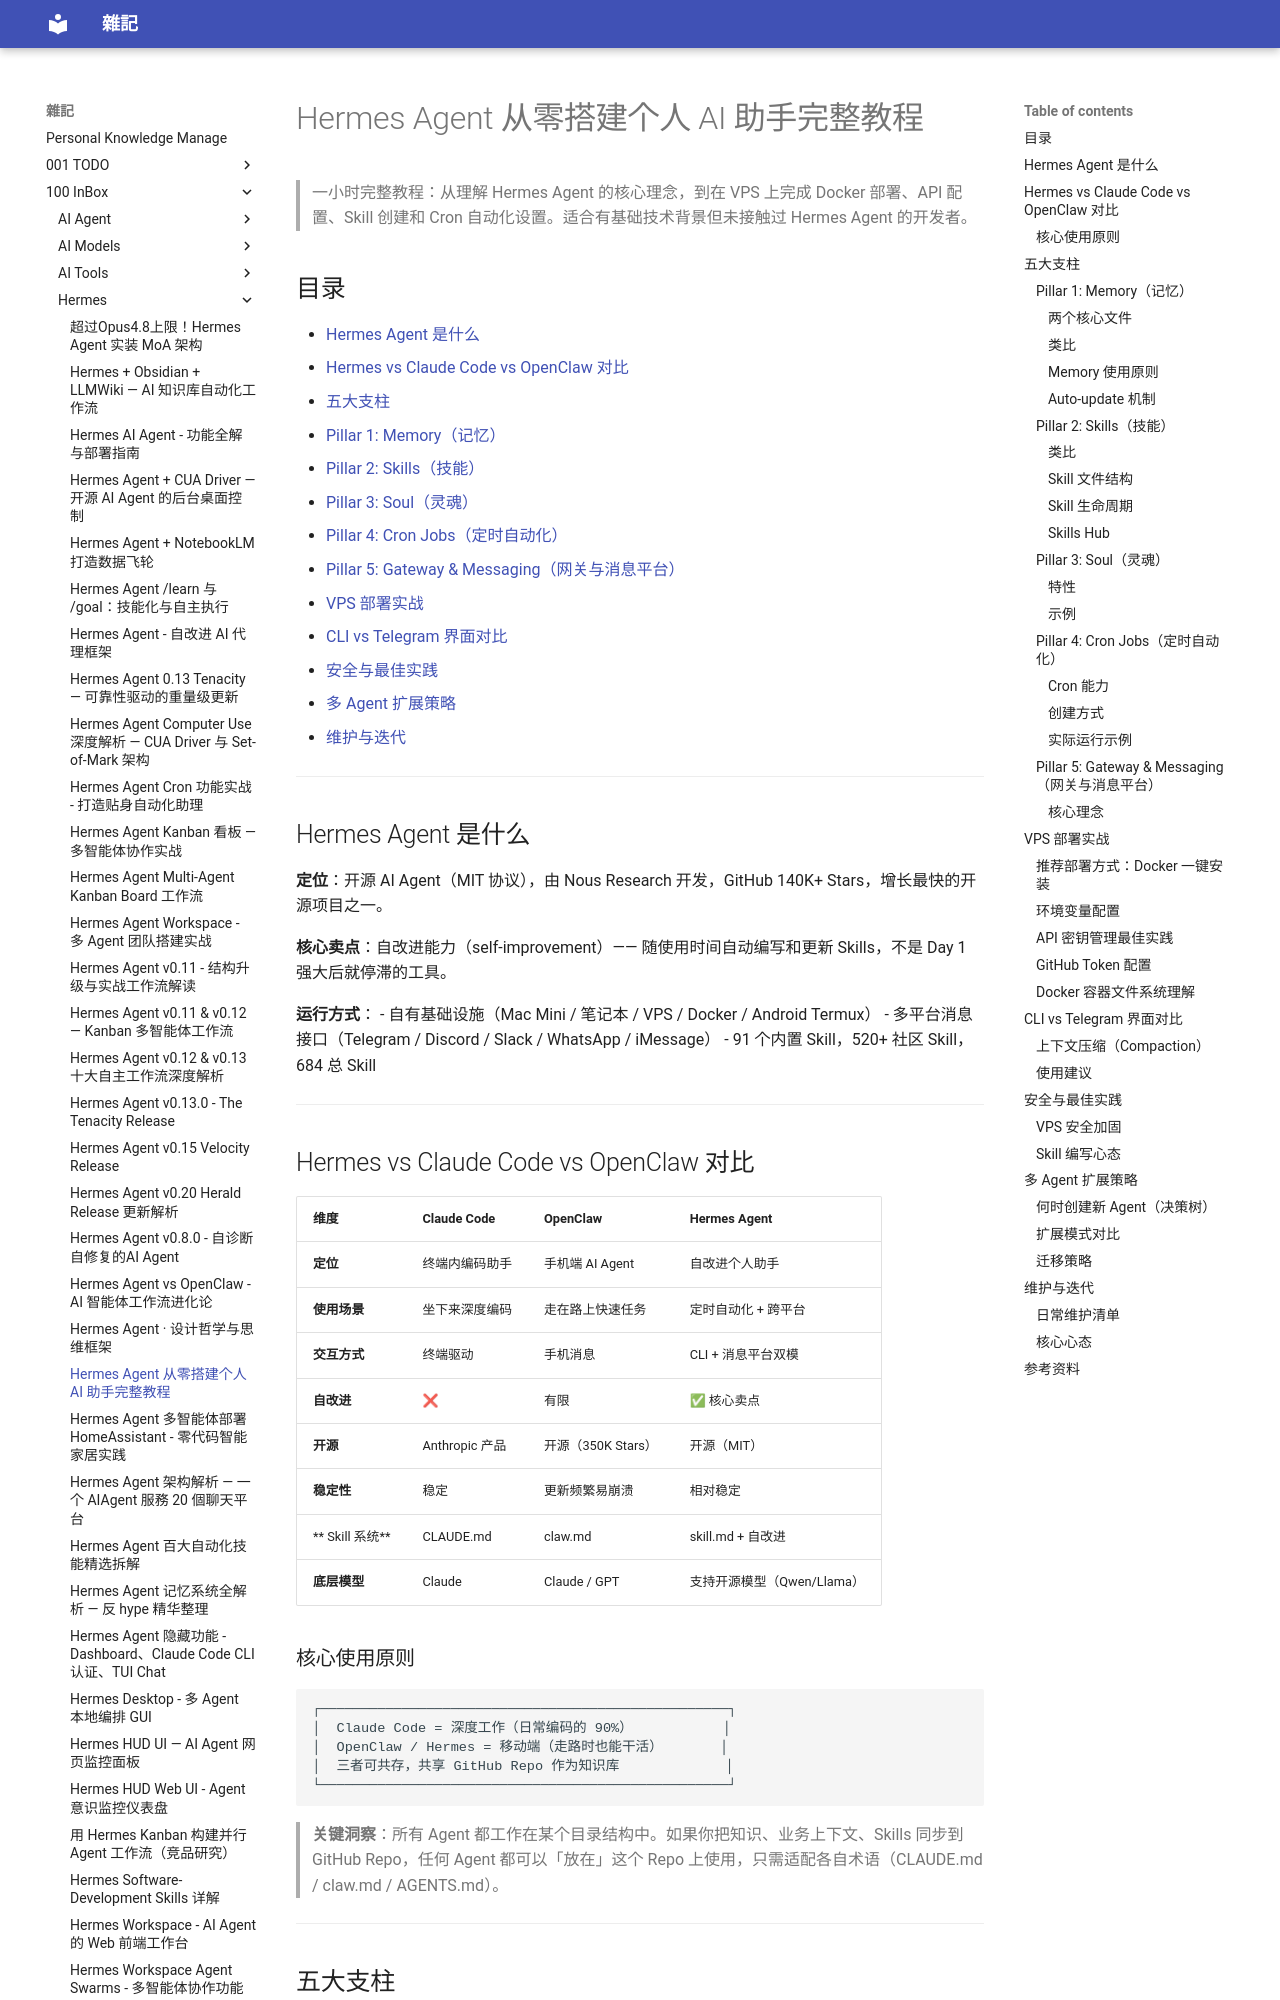

repository: yudady/yudady.github.io · page: 100-InBox/Hermes/Hermes Agent 从零搭建个人AI助手教程/index.html · generator: mkdocs

---
title: Hermes Agent 从零搭建个人 AI 助手完整教程
aliases:
  - Hermes Agent 零到一教程
  - Hermes Agent 五大支柱
tags:
  - hermes-agent
  - ai-agent
  - tutorial
  - status/active
  - type/study-note
source:
  - "https://youtu.be/gb5TlGw6Uks"
author: Panda Making Money (Nate)
created: 2025-05-10
updated: 2025-05-10
description: 从零开始在 VPS 上搭建 Hermes Agent 个人 AI 助手，涵盖五大支柱、安装配置、Skill 编写、Cron 自动化、安全最佳实践及多 Agent 扩展策略。
level: beginner
stars: 3
---

# Hermes Agent 从零搭建个人 AI 助手完整教程

> 一小时完整教程：从理解 Hermes Agent 的核心理念，到在 VPS 上完成 Docker 部署、API 配置、Skill 创建和 Cron 自动化设置。适合有基础技术背景但未接触过 Hermes Agent 的开发者。

## 目录

- [Hermes Agent 是什么](#hermes-agent-是什么)
- [Hermes vs Claude Code vs OpenClaw 对比](#hermes-vs-claude-code-vs-openclaw-对比)
- [五大支柱](#五大支柱)
  - [Pillar 1: Memory（记忆）](#pillar-1-memory记忆)
  - [Pillar 2: Skills（技能）](#pillar-2-skills技能)
  - [Pillar 3: Soul（灵魂）](#pillar-3-soul灵魂)
  - [Pillar 4: Cron Jobs（定时自动化）](#pillar-4-cron-jobs定时自动化)
  - [Pillar 5: Gateway & Messaging（网关与消息平台）](#pillar-5-gateway--messaging网关与消息平台)
- [VPS 部署实战](#vps-部署实战)
- [CLI vs Telegram 界面对比](#cli-vs-telegram-界面对比)
- [安全与最佳实践](#安全与最佳实践)
- [多 Agent 扩展策略](#多-agent-扩展策略)
- [维护与迭代](#维护与迭代)

---

## Hermes Agent 是什么

**定位**：开源 AI Agent（MIT 协议），由 Nous Research 开发，GitHub 140K+ Stars，增长最快的开源项目之一。

**核心卖点**：自改进能力（self-improvement）—— 随使用时间自动编写和更新 Skills，不是 Day 1 强大后就停滞的工具。

**运行方式**：
- 自有基础设施（Mac Mini / 笔记本 / VPS / Docker / Android Termux）
- 多平台消息接口（Telegram / Discord / Slack / WhatsApp / iMessage）
- 91 个内置 Skill，520+ 社区 Skill，684 总 Skill

---
